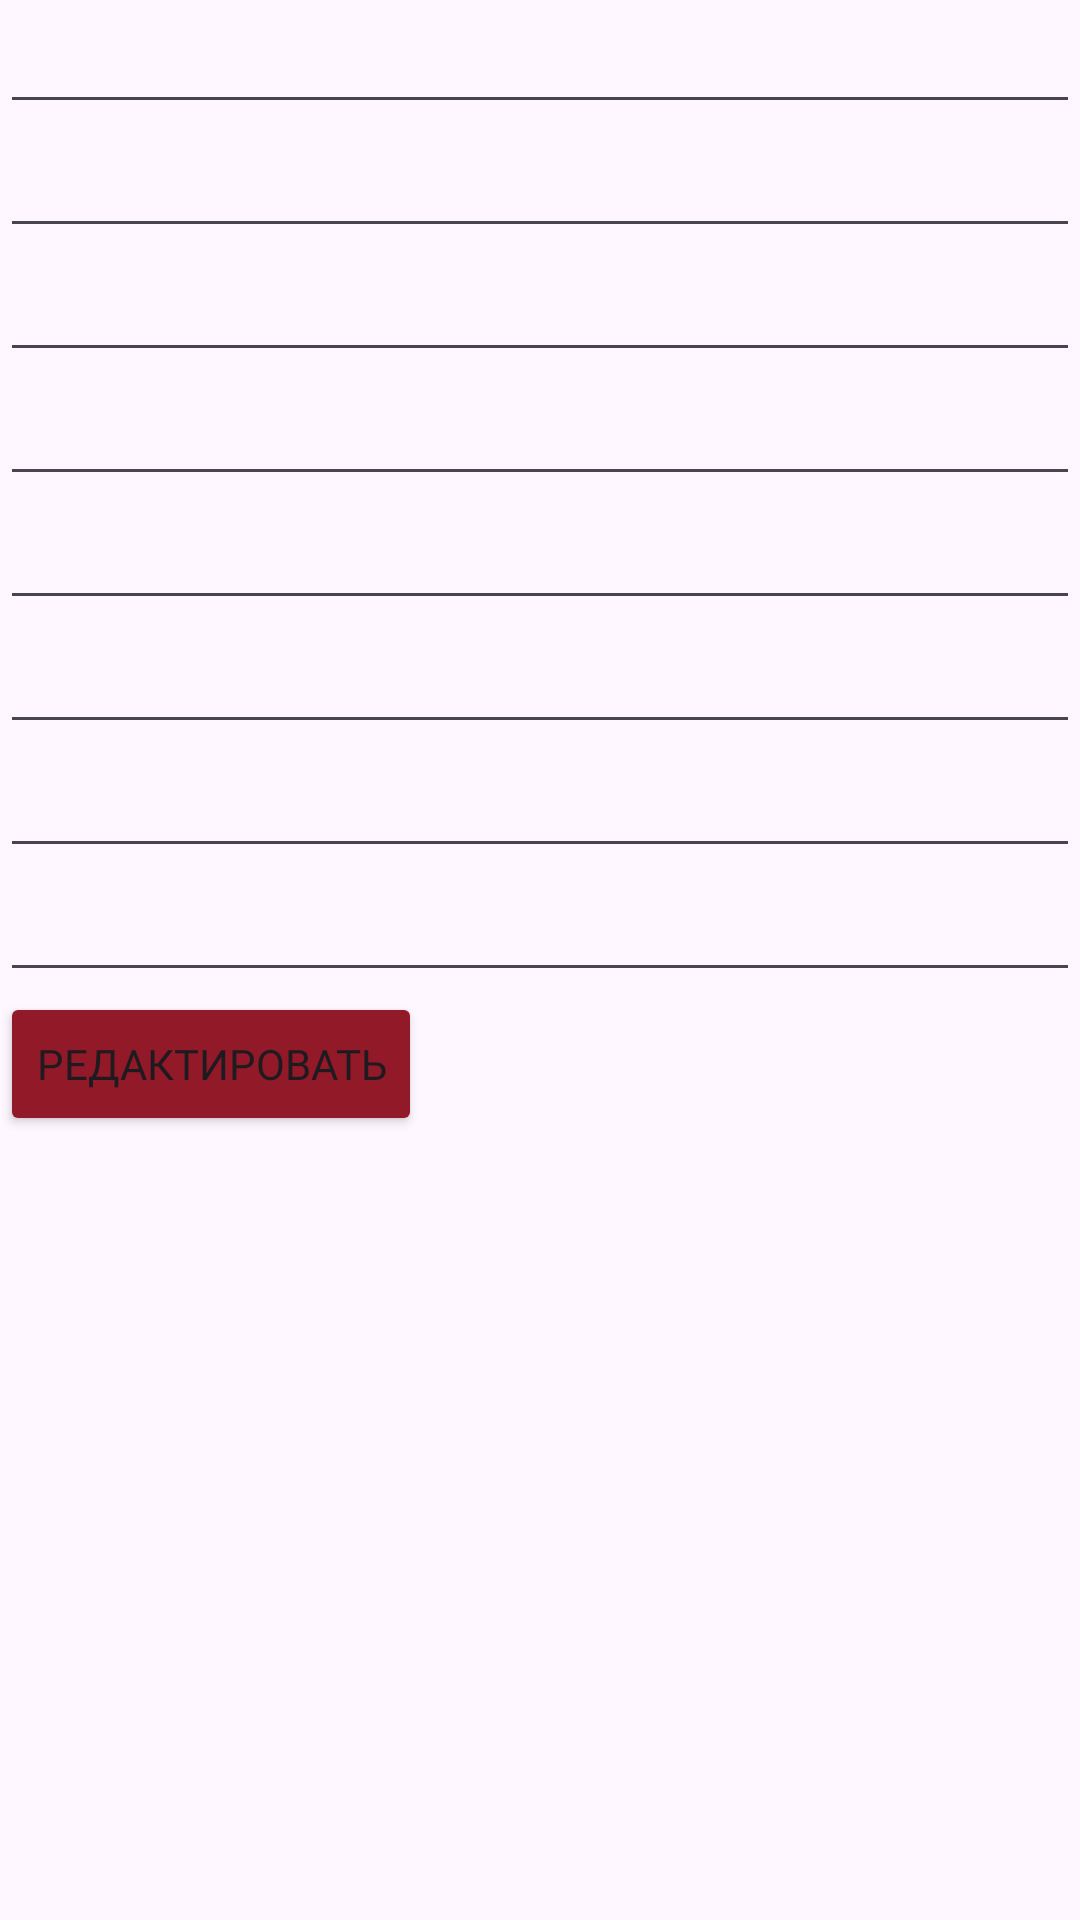

Layout XML and referenced resources for this Android screen:
<!-- AndroidManifest.xml: application theme Theme.Chitalnya -->
<!-- res/layout/activity_edit_product.xml -->
<?xml version="1.0" encoding="utf-8"?>
<androidx.constraintlayout.widget.ConstraintLayout
    xmlns:android="http://schemas.android.com/apk/res/android"
    xmlns:app="http://schemas.android.com/apk/res-auto"
    xmlns:tools="http://schemas.android.com/tools"
    android:layout_width="match_parent"
    android:layout_height="match_parent"
    tools:context=".ui.activity.product.EditProductActivity">

    <LinearLayout
        android:orientation="vertical"
        android:layout_width="match_parent"
        android:layout_height="match_parent">
        <EditText
            android:id="@+id/titleProduct"
            android:layout_width="match_parent"
            android:layout_height="wrap_content"
            android:text=""/>
        <EditText
            android:id="@+id/authorProduct"
            android:layout_width="match_parent"
            android:layout_height="wrap_content"
            android:text=""/>
        <EditText
            android:id="@+id/descriptionProduct"
            android:layout_width="match_parent"
            android:layout_height="wrap_content"
            android:text=""/>
        <EditText
            android:id="@+id/countPageProduct"
            android:layout_width="match_parent"
            android:layout_height="wrap_content"
            android:text=""/>
        <EditText
            android:id="@+id/copyrightProduct"
            android:layout_width="match_parent"
            android:layout_height="wrap_content"
            android:text=""/>
        <EditText
            android:id="@+id/publisherProduct"
            android:layout_width="match_parent"
            android:layout_height="wrap_content"
            android:text=""/>
        <EditText
            android:id="@+id/translatorProduct"
            android:layout_width="match_parent"
            android:layout_height="wrap_content"
            android:text=""/>
        <EditText
            android:id="@+id/imgProduct"
            android:layout_width="match_parent"
            android:layout_height="wrap_content"
            android:text=""/>
        <Button
            android:id="@+id/editProductBtn"
            android:layout_width="wrap_content"
            android:layout_height="wrap_content"
            android:backgroundTint="@color/red"
            android:fontFamily="@font/source_sans_pro_bold"
            android:text="Редактировать"/>
    </LinearLayout>


</androidx.constraintlayout.widget.ConstraintLayout>
<!-- resources referenced by this layout -->
<resources>
  <color name="red">#921928</color>
  <style name="Theme.Chitalnya" parent="Base.Theme.Chitalnya" />
  <style name="Base.Theme.Chitalnya" parent="Theme.Material3.DayNight.NoActionBar">
          
          
      </style>
</resources>
